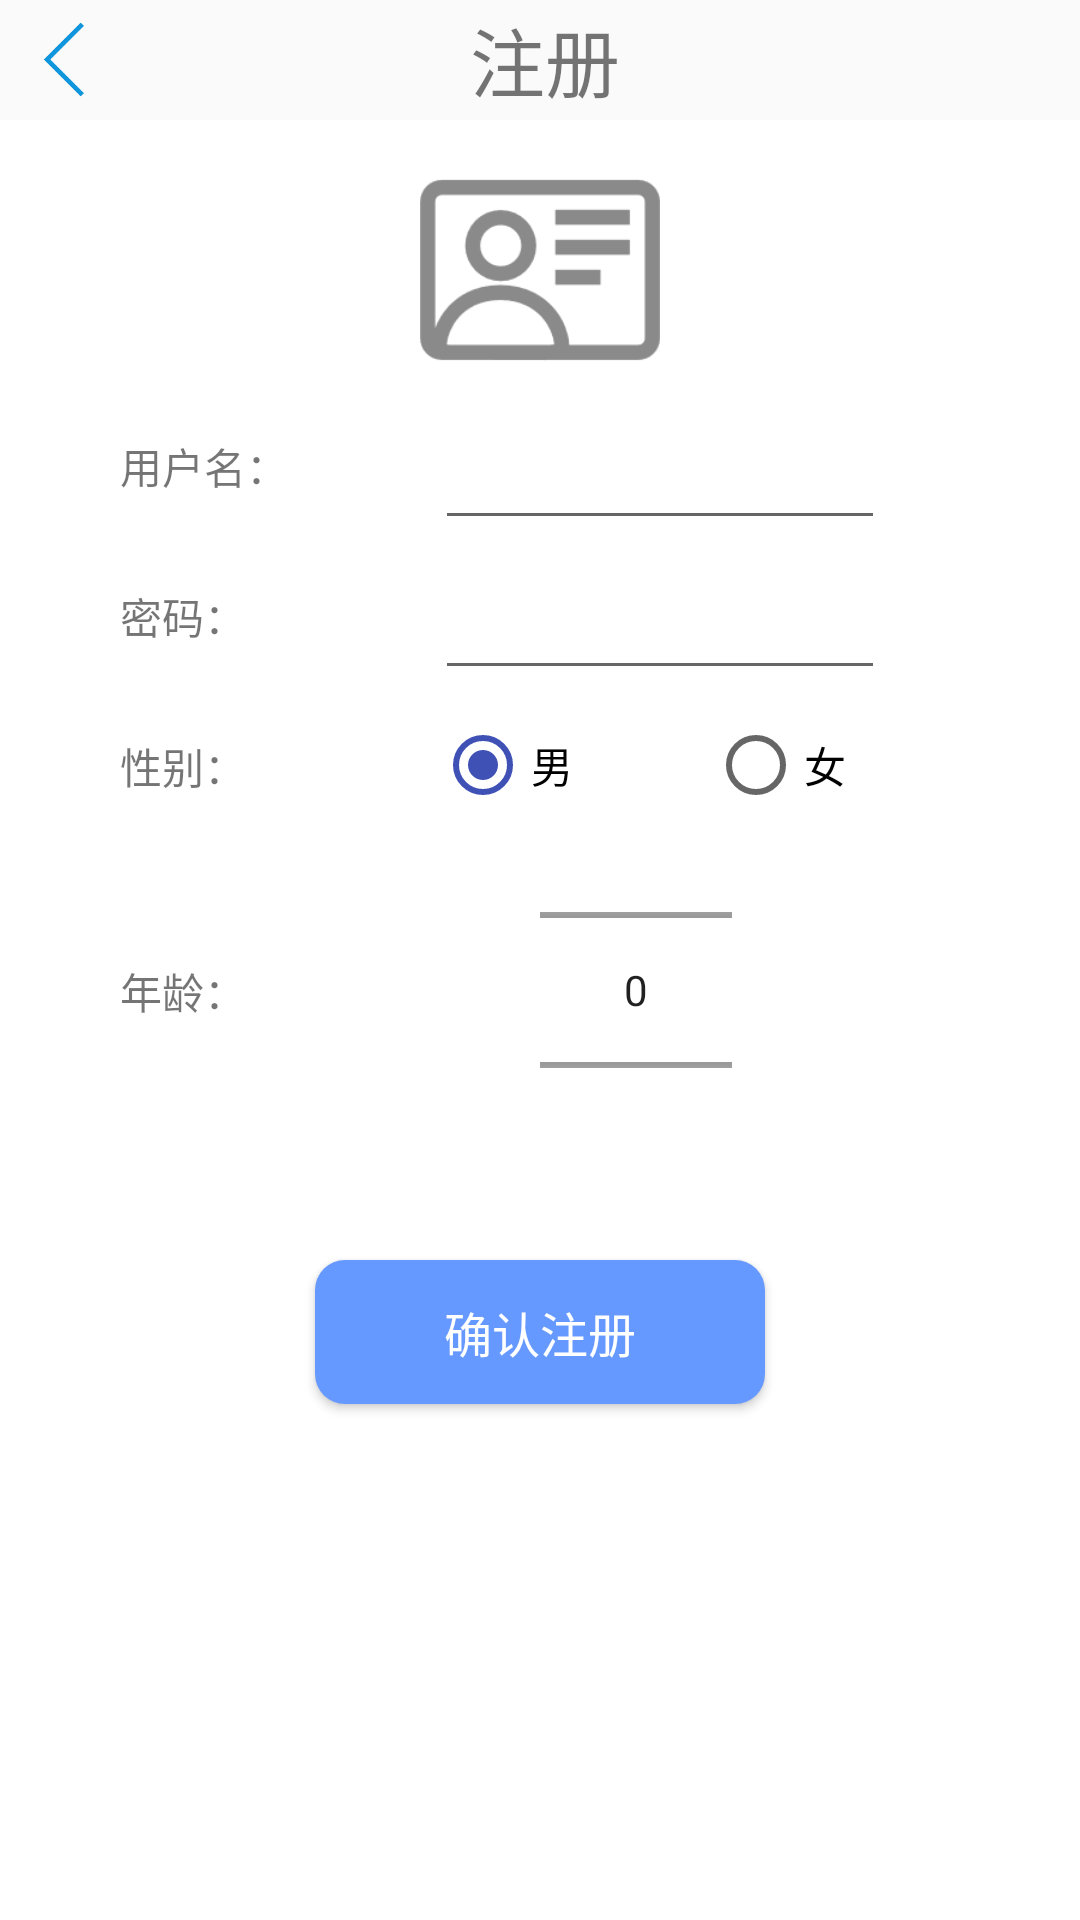

This screen was rendered from an Android layout file. Write that file and the resources it references.
<!-- AndroidManifest.xml: activity theme AppTheme.NoActionBar -->
<!-- res/layout/activity_register.xml -->
<?xml version="1.0" encoding="utf-8"?>
<LinearLayout xmlns:android="http://schemas.android.com/apk/res/android"
    android:orientation="vertical" android:layout_width="match_parent"
    android:layout_height="match_parent">
    <LinearLayout
        android:orientation="horizontal"
        android:layout_width="match_parent"
        android:layout_height="40dp">
        <ImageView
            android:layout_gravity="center_vertical"
            android:layout_marginLeft="10dp"
            android:id="@+id/register_back"
            android:src="@drawable/back"
            android:layout_width="25dp"
            android:layout_height="25dp" />
        <TextView
            android:text="注册     "
            android:textSize="25dp"
            android:gravity="center"
            android:layout_gravity="center_horizontal|center_vertical"
            android:layout_width="match_parent"
            android:layout_height="40dp" />
    </LinearLayout>
    <LinearLayout
        android:orientation="vertical"
        android:background="#FFFFFF"
        android:layout_width="match_parent"
        android:layout_height="match_parent">
        <ImageView
            android:id="@+id/register_headpick"
            android:layout_marginTop="10dp"
            android:src="@drawable/default_head"
            android:layout_gravity="center_horizontal"
            android:layout_width="80dp"
            android:layout_height="80dp" />
            <LinearLayout
                android:layout_marginLeft="10dp"
                android:orientation="horizontal"
                android:layout_width="match_parent"
                android:layout_height="50dp">
                <TextView
                    android:layout_gravity="center_vertical"
                    android:layout_marginLeft="30dp"
                    android:gravity="left"
                    android:text="用户名："
                    android:layout_width="100dp"
                    android:layout_height="20dp" />
                <EditText
                    android:maxLines="1"
                    android:id="@+id/register_name"
                    android:textColor="@color/black"
                    android:layout_gravity="center_vertical"
                    android:layout_marginLeft="5dp"
                    android:layout_width="150dp"
                    android:layout_height="50dp" />
            </LinearLayout>
        <LinearLayout
            android:layout_marginLeft="10dp"
            android:orientation="horizontal"
            android:layout_width="match_parent"
            android:layout_height="50dp">
            <TextView
                android:layout_gravity="center_vertical"
                android:layout_marginLeft="30dp"
                android:gravity="left"
                android:text="密码："
                android:layout_width="100dp"
                android:layout_height="20dp" />
            <EditText
                android:maxLines="1"
                android:id="@+id/register_pass"
                android:textColor="@color/black"
                android:layout_gravity="center_vertical"
                android:layout_marginLeft="5dp"
                android:layout_width="150dp"
                android:layout_height="50dp" />
        </LinearLayout>
        <LinearLayout
            android:layout_marginLeft="10dp"
            android:orientation="horizontal"
            android:layout_width="match_parent"
            android:layout_height="50dp">
            <TextView
                android:layout_gravity="center_vertical"
                android:layout_marginLeft="30dp"
                android:gravity="left"
                android:text="性别："
                android:layout_width="100dp"
                android:layout_height="20dp" />
            <RadioGroup
                android:id="@+id/register_group"
                android:layout_marginLeft="5dp"
                android:layout_gravity="center_vertical"
                android:orientation="horizontal"
                android:layout_width="wrap_content"
                android:layout_height="wrap_content">
                <RadioButton
                    android:id="@+id/register_male"
                    android:checked="true"
                    android:text="男"
                    android:layout_gravity="center_vertical"
                    android:layout_width="match_parent"
                    android:layout_height="match_parent" />
                <RadioButton
                    android:id="@+id/register_female"
                    android:layout_marginLeft="45dp"
                    android:text="女"
                    android:layout_gravity="center_vertical"
                    android:layout_width="wrap_content"
                    android:layout_height="wrap_content" />
            </RadioGroup>
        </LinearLayout>
        <LinearLayout
            android:layout_marginLeft="10dp"
            android:orientation="horizontal"
            android:layout_width="match_parent"
            android:layout_height="100dp">
            <TextView
                android:layout_gravity="center_vertical"
                android:layout_marginLeft="30dp"
                android:gravity="left"
                android:text="年龄："
                android:layout_width="100dp"
                android:layout_height="20dp" />
            <NumberPicker
                android:id="@+id/register_old"
                android:layout_marginLeft="40dp"
                android:layout_width="wrap_content"
                android:layout_height="wrap_content">

            </NumberPicker>
        </LinearLayout>
        <Button
            android:text="确认注册"
            android:textSize="16dp"
            android:layout_width="150dp"
            android:layout_height="wrap_content"
            android:background="@drawable/button"
            android:textColor="@color/white"
            android:id="@+id/button_register"
            android:layout_marginTop="40dp"
            android:layout_below="@+id/imageView"
            android:layout_gravity="center_horizontal"/>
    </LinearLayout>
</LinearLayout>
<!-- resources referenced by this layout -->
<resources>
  <color name="black">#000000</color>
  <color name="white">#FFFFFF</color>
  <!-- drawable back: png bitmap (drawable, 752 bytes) -->
  <!-- drawable button (drawable) -->
  <?xml version="1.0" encoding="utf-8"?>
  <selector xmlns:android="http://schemas.android.com/apk/res/android">
      
      <item android:state_pressed="true">
          <shape>
              
              <solid android:color="#BFBFBF" />
              
              <corners android:radius="10dp" />
          </shape>
      </item>
      
      <item>
          <shape>
              <solid android:color="#6699FF" />
              <corners android:radius="10dp" />
          </shape>
      </item>
  </selector>
  <!-- drawable default_head: png bitmap (drawable, 2763 bytes) -->
  <style name="AppTheme.NoActionBar">
          <item name="windowActionBar">false</item>
          <item name="windowNoTitle">true</item>
      </style>
</resources>
